Photos from the image-classification dataset "dataset" in the GitHub repository James7803/CS-4641-Group-130. Its 4 classes are: glioma, meningioma, no tumor, pituitary tumor.

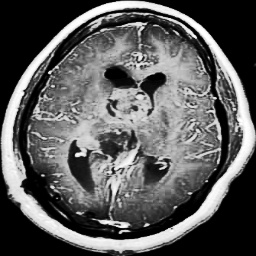
Label: glioma

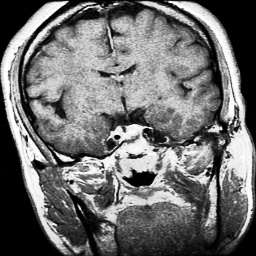
Label: pituitary tumor

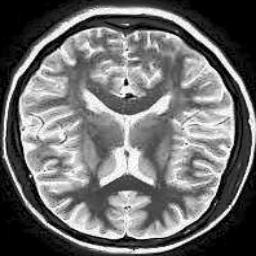
Label: no tumor

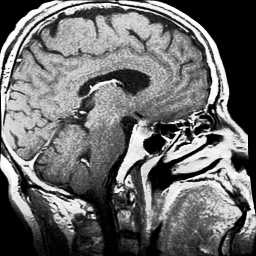
Label: pituitary tumor

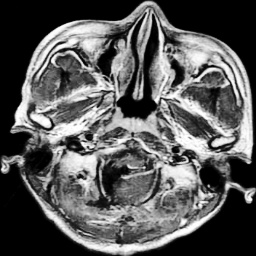
Label: glioma

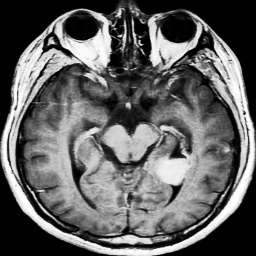
Label: meningioma
